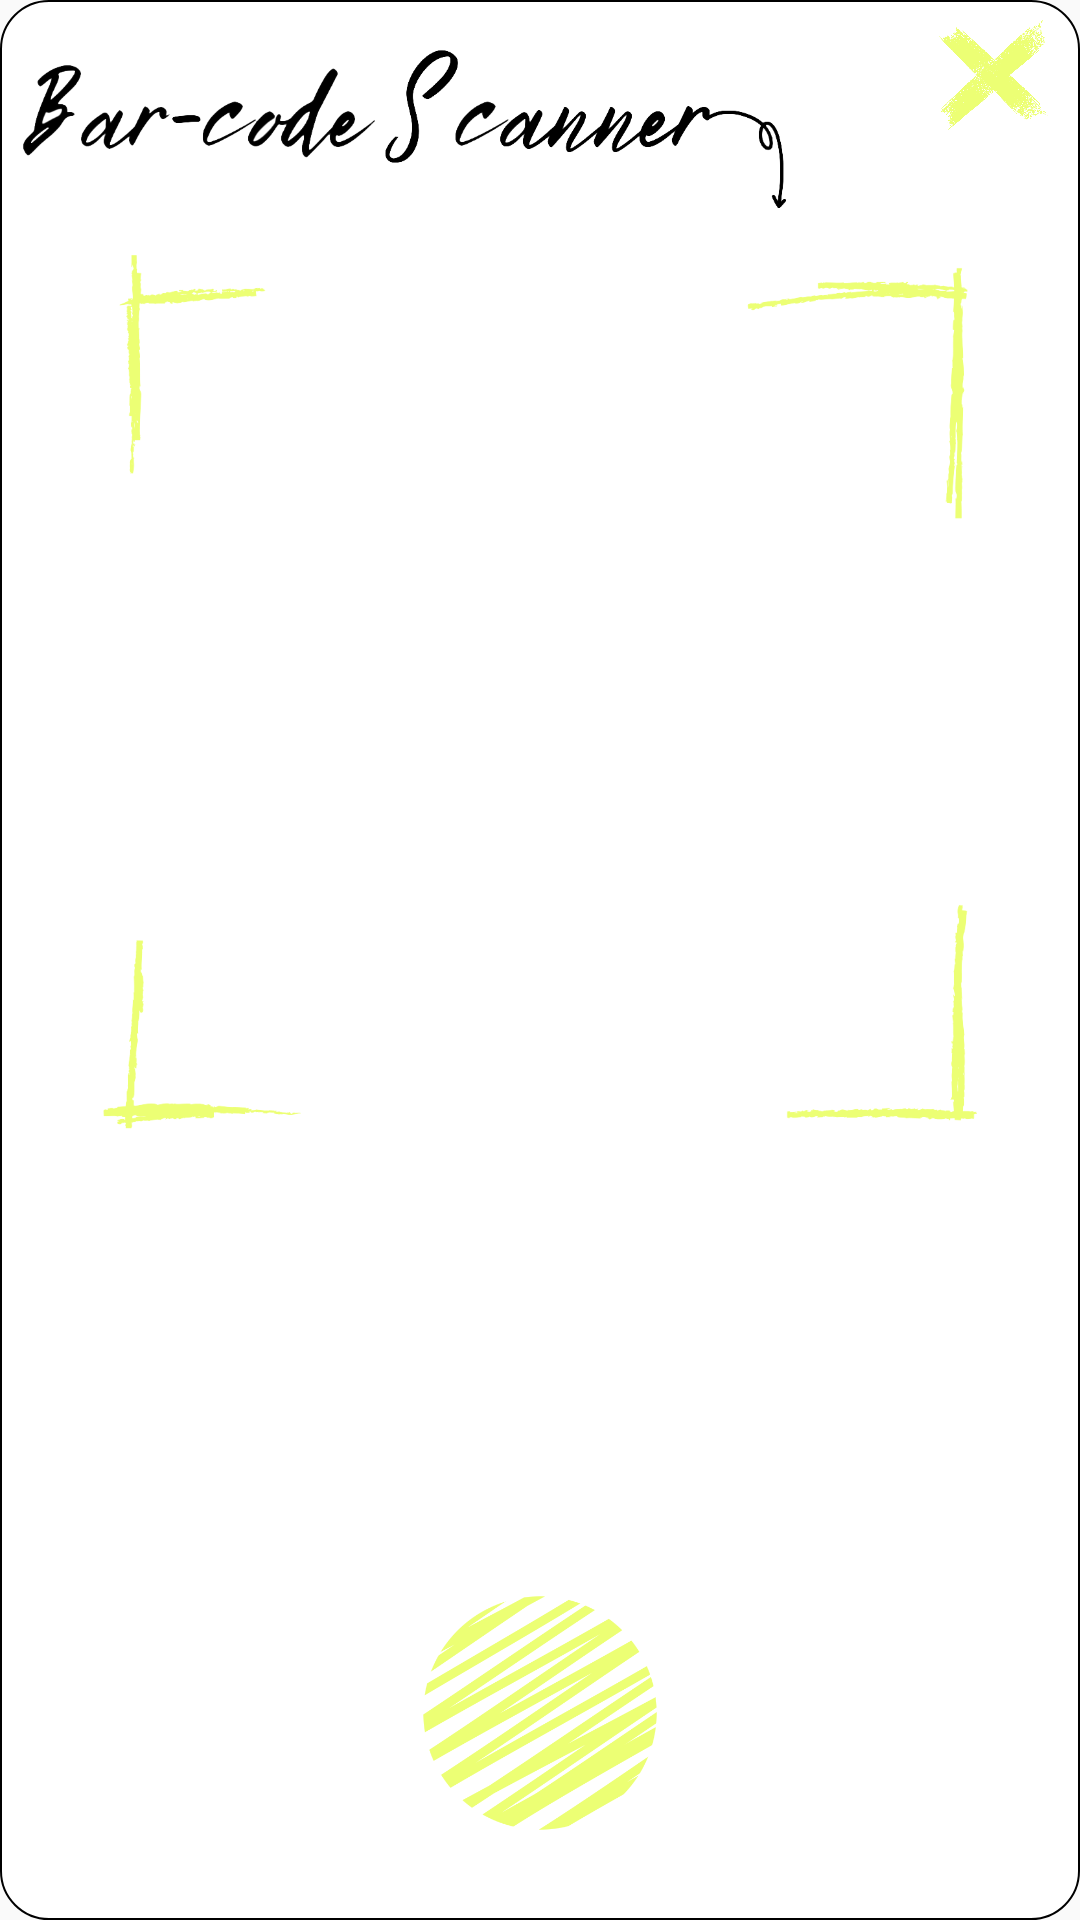

This screen was rendered from an Android layout file. Write that file and the resources it references.
<!-- AndroidManifest.xml: application theme Theme.CollectEBILs -->
<!-- res/layout/scan_barcode_window.xml -->
<?xml version="1.0" encoding="utf-8"?>
<androidx.constraintlayout.widget.ConstraintLayout xmlns:android="http://schemas.android.com/apk/res/android"
    xmlns:app="http://schemas.android.com/apk/res-auto"
    xmlns:tools="http://schemas.android.com/tools"
    android:layout_width="330dp"
    android:layout_height="wrap_content"
    android:layout_centerHorizontal="true"
    android:layout_centerVertical="true"
    android:layout_gravity="center"
    android:background="@drawable/popup_background">


    <ImageView
        android:id="@+id/imageView4"
        android:layout_width="270dp"
        android:layout_height="125dp"
        android:layout_marginStart="0dp"
        android:layout_marginTop="-20dp"
        android:src="@drawable/lb_bar_code_scanner"
        app:layout_constraintStart_toStartOf="parent"
        app:layout_constraintTop_toTopOf="parent"
        app:tint="?attr/colorSecondary"/>

    <Button
        android:id="@+id/closeBtn"
        android:layout_width="50dp"
        android:layout_height="50dp"
        android:layout_marginEnd="4dp"
        android:background="@drawable/highlighter_cross"
        app:layout_constraintEnd_toEndOf="parent"
        app:layout_constraintTop_toTopOf="parent" />


    <ImageView
        android:id="@+id/imageView5"
        android:layout_width="wrap_content"
        android:layout_height="350dp"
        android:layout_marginTop="-50dp"
        android:src="@drawable/yellow_square"
        app:layout_constraintEnd_toEndOf="parent"
        app:layout_constraintHorizontal_bias="0.0"
        app:layout_constraintStart_toStartOf="parent"
        app:layout_constraintTop_toBottomOf="@+id/imageView4" />

    <Button
        android:layout_width="90dp"
        android:layout_height="90dp"
        android:layout_marginTop="-15dp"
        android:layout_marginBottom="15dp"
        android:background="@drawable/yellow_button"
        android:gravity="center"
        android:padding="10dp"
        android:textSize="18sp"
        android:textStyle="bold"
        app:layout_constraintBottom_toBottomOf="parent"
        app:layout_constraintEnd_toEndOf="parent"
        app:layout_constraintStart_toStartOf="parent"
        app:layout_constraintTop_toBottomOf="@+id/imageView5"
        app:layout_constraintVertical_bias="0.937" />

</androidx.constraintlayout.widget.ConstraintLayout>
<!-- resources referenced by this layout -->
<resources>
  <!-- drawable highlighter_cross: png bitmap (drawable, 449827 bytes) -->
  <!-- drawable lb_bar_code_scanner: png bitmap (drawable, 56033 bytes) -->
  <!-- drawable popup_background (drawable) -->
  <?xml version="1.0" encoding="utf-8"?>
  <shape xmlns:android="http://schemas.android.com/apk/res/android">
      <corners android:radius="16dp"/>
      <solid android:color="?attr/colorPrimary"/>
      <stroke android:width="0.5dp"
              android:color="?attr/colorSecondary"/>
  </shape>
  <!-- drawable yellow_button: png bitmap (drawable, 41448 bytes) -->
  <!-- drawable yellow_square: png bitmap (drawable, 46524 bytes) -->
  <style name="Theme.CollectEBILs" parent="@style/Theme.AppCompat.Light.NoActionBar">
          
          <item name="colorPrimary">@color/white</item>
          <item name="colorPrimaryVariant">@color/white</item>
          <item name="colorOnPrimary">@color/black</item>
          
          <item name="colorSecondary">@color/black</item>
          <item name="colorSecondaryVariant">@color/yellow</item>
          <item name="colorOnSecondary">@color/white</item>
          
          <item name="android:statusBarColor" tools:targetApi="23">@color/white</item>
          <item name="android:windowLightStatusBar" tools:targetApi="23">true</item>
          <item name="android:navigationBarColor">@color/yellow</item>
          <item name="android:windowLightNavigationBar" tools:targetApi="27">true </item>
          
      </style>
  <color name="white">#FFFFFFFF</color>
  <color name="black">#FF000000</color>
  <color name="yellow">#ECFF74</color>
</resources>
